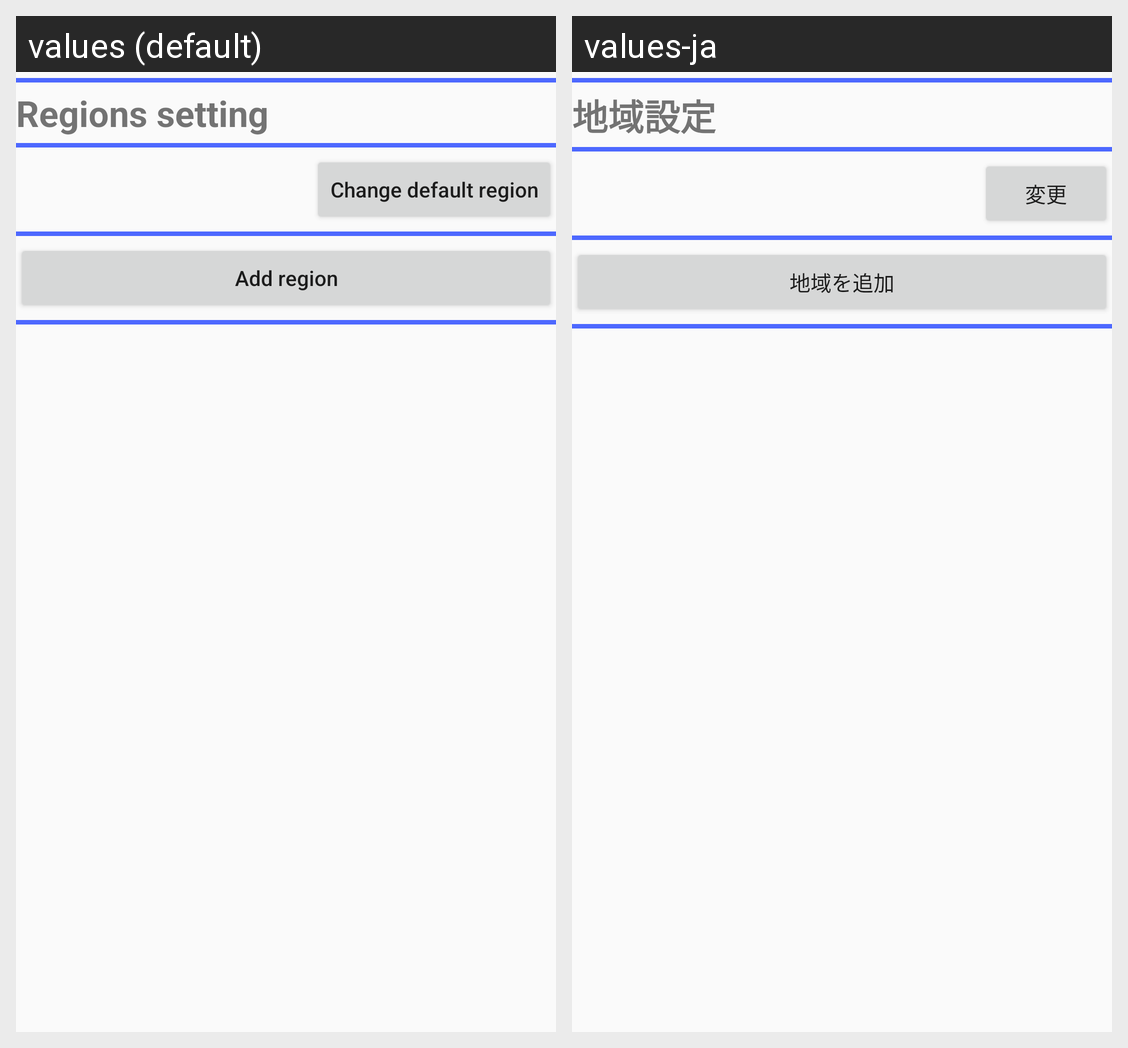

For this localized Android screen grid, give each drawn string resource with its value in every locale shown.
Android screen res/layout/activity_regions_setting.xml rendered under 2 locales, left to right: values (default), values-ja. Device: Nexus 5 (rendered at 1080×1920; each locale shown at half size, 540×960, under a caption strip naming it); theme Theme.BlueLineSolarInfo.NoActionBar.
Strings drawn on this screen, with the default value and each locale's value (text and hints the layout hard-codes, and strings that could not be matched under every locale, appear in the picture but are not listed):

regions_setting_activity_title
  values: Regions setting
  values-ja: 地域設定

regions_setting_change_default_region_button
  values: Change default region
  values-ja: 変更

regions_setting_add_region_button
  values: Add region
  values-ja: 地域を追加
